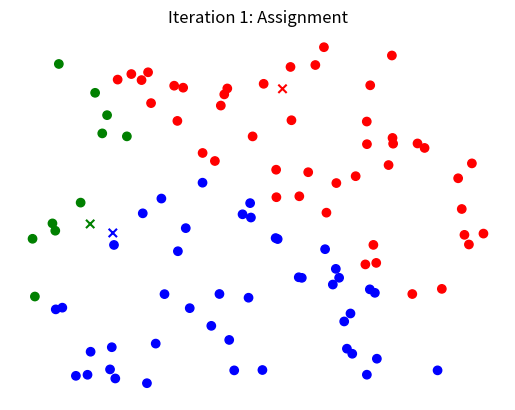

This figure's Python source: (Note: this script raises an exception after producing the figure.)
import matplotlib.pyplot as plt
import numpy as np

""" Creates a basic 2D k-means visualization """

# Generate some random data to cluster
data = np.random.rand(100, 2)

# # Sample the initial centroids from the data points
# indices = np.random.choice(range(data.shape[0]), size=3, replace=False)
# centroids = data[indices]

# Initialize the centroids randomly
centroids = np.random.rand(3, 2)

# Initialize the plot
fig, ax = plt.subplots()

# Plot the data and the centroids
ax.scatter(data[:, 0], data[:, 1], label='Data Points')

plt.tick_params(left = False, right = False , labelleft = False , labelbottom = False, bottom = False)
ax.set_axis_off()
plt.savefig('kmeans_before_clustering.png',dpi=300,bbox_inches='tight')

ax.scatter(centroids[:, 0], centroids[:, 1], label='Initial Centroids', marker='x', c=['b', 'g', 'r'])

# Save the initial plot
plt.tick_params(left = False, right = False , labelleft = False , labelbottom = False, bottom = False)
ax.set_axis_off()
plt.savefig('kmeans_initial.png',dpi=300,bbox_inches='tight')

# Iterate over the algorithm
for i in range(1,15):
    # Clear the previous plot
    ax.clear()

    # Assign each data point to the nearest centroid
    distances = np.sqrt(np.sum((data - centroids[:, np.newaxis])**2, axis=2))
    clusters = np.argmin(distances, axis=0)
    
    # Plot the data points, coloring them by the cluster they belong to
    colors = ['b', 'g', 'r']
    ax.scatter(data[:, 0], data[:, 1], c=[colors[k] for k in clusters])
    
    # Plot the updated centroids, coloring them to match the data points in their corresponding cluster
    ax.scatter(centroids[:, 0], centroids[:, 1], label='Updated Centroids', marker='x', c=colors)
    
    ax.set_title(f'Iteration {i}: Assignment')

    # Save the updated plot
    # ax.set_axis_off()
    plt.tick_params(left = False, right = False , labelleft = False , labelbottom = False, bottom = False)
    ax.set_axis_off()
    plt.savefig(f'cluster_4/kmeans_{i}0.png',dpi=300,bbox_inches='tight')

    # Update the centroids to the mean of their assigned points
    for j in range(centroids.shape[0]):
        centroids[j] = data[clusters == j].mean(axis=0)

    # replot after cluster adjustment 
    ax.clear()
    # Plot the data points, coloring them by the cluster they belong to
    colors = ['b', 'g', 'r']
    ax.scatter(data[:, 0], data[:, 1], c=[colors[k] for k in clusters])

    # Plot the updated centroids, coloring them to match the data points in their corresponding cluster
    ax.scatter(centroids[:, 0], centroids[:, 1], label='Updated Centroids', marker='x', c=colors)
    
    ax.set_title(f'Iteration {i}: Update Centroid')

    # Save the updated plot
    # ax.set_axis_off()
    plt.tick_params(left = False, right = False , labelleft = False , labelbottom = False, bottom = False)
    ax.set_axis_off()
    plt.savefig(f'cluster_4/kmeans_{i}1.png',dpi=300,bbox_inches='tight')

plt.show()
